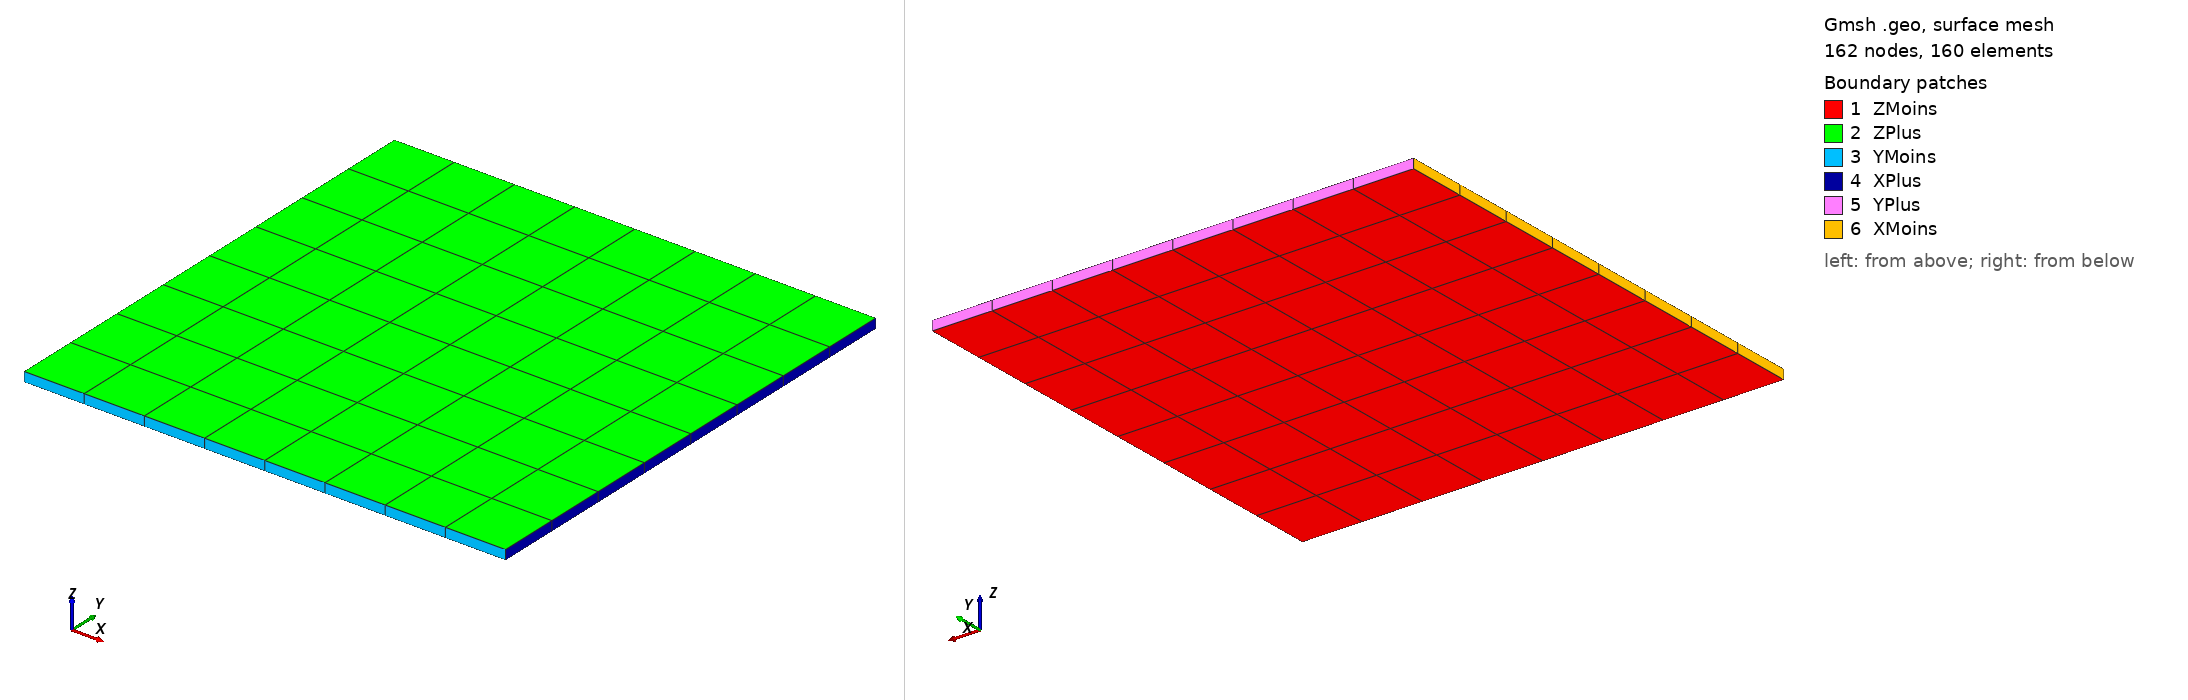

Gmsh geometry script, surface-meshed: 162 nodes, 160 surface elements. Boundary patches (legend numbers): 1 ZMoins, 2 ZPlus, 3 YMoins, 4 XPlus, 5 YPlus, 6 XMoins. Left view from above one corner, right view from below the opposite corner. Legend entries are the model's physical surfaces. The drawing asked Gmsh for element sizes between 1% and 20% of the model's largest extent; the script's own settings can give other sizes.

=== square_plate.geo (drawn) ===
Mesh.RecombineAll = 1;

Point(1) = {0, 0, -0.1, 1};
Point(2) = {10.0, 0, -0.1, 1};
Point(3) = {0, 10.0, -0.1, 1};
Point(4) = {10.0, 10.0, -0.1, 1};
Point(5) = {0, 0, 0.1, 1};
Point(6) = {10.0, 0, 0.1, 1};
Point(7) = {0, 10.0, 0.1, 1};
Point(8) = {10.0, 10.0, 0.1, 1};

Line(1) = {1, 2};
Line(2) = {2, 4};
Line(3) = {4, 3};
Line(4) = {3, 1};
Line(5) = {5, 6};
Line(6) = {6, 8};
Line(7) = {8, 7};
Line(8) = {7, 5};
Line(9) = {1, 5};
Line(10) = {2, 6};
Line(11) = {4, 8};
Line(12) = {3, 7};

Line Loop(1) = {1, 2, 3, 4};
Plane Surface(1) = {1};
Line Loop(2) = {5, 6, 7, 8};
Plane Surface(2) = {2};
Line Loop(3) = {1, 10, -5, -9};
Plane Surface(3) = {3};
Line Loop(4) = {2, 11, -6, -10};
Plane Surface(4) = {4};
Line Loop(5) = {-3, 11, 7, -12};
Plane Surface(5) = {5};
Line Loop(6) = {-4, 12, 8, -9};
Plane Surface(6) = {6};

Surface Loop(1) = {1, 2, 3, 4, 5, 6};
Volume(1) = {1};

Transfinite Line {1, 3, 5, 7} = 9;
Transfinite Line {2, 4, 6, 8} = 9;
Transfinite Line {9, 10, 11, 12} = 1 + 1;
Transfinite Surface {1} = {1, 2, 4, 3};
Transfinite Surface {2} = {5, 6, 8, 7};
Transfinite Surface {3} = {1, 2, 6, 5};
Transfinite Surface {4} = {2, 4, 8, 6};
Transfinite Surface {5} = {3, 4, 8, 7};
Transfinite Surface {6} = {1, 3, 7, 5};
Transfinite Volume {1} = {1, 2, 4, 3, 5, 6, 8, 7};

Recombine Surface {1, 2, 3, 4, 5, 6};
Recombine Volume {1};

Physical Surface("ZMoins") = {1};
Physical Surface("ZPlus") = {2};
Physical Surface("YMoins") = {3};
Physical Surface("XPlus") = {4};
Physical Surface("YPlus") = {5};
Physical Surface("XMoins") = {6};
Physical Volume("Shell") = {1};

// P1..P8 follow the MATLAB/PDF numbering used in validation.pdf.
Physical Point("P1") = {1};
Physical Point("P2") = {2};
Physical Point("P3") = {3};
Physical Point("P4") = {4};
Physical Point("P5") = {5};
Physical Point("P6") = {6};
Physical Point("P7") = {7};
Physical Point("P8") = {8};
